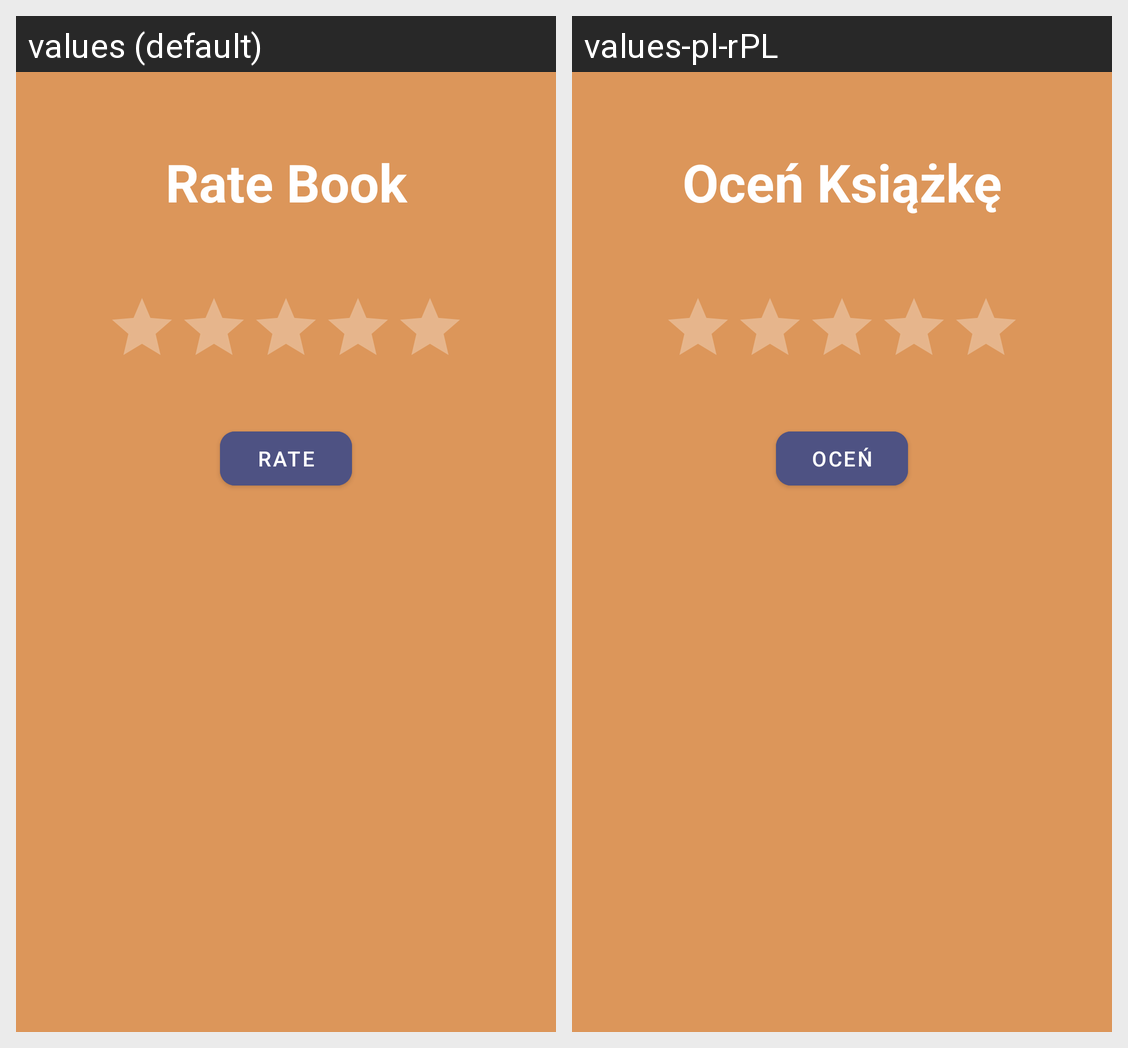

Strings drawn on this Android screen and how each of the app's shown locales translates them:
Android screen res/layout/activity_rate_book.xml rendered under 2 locales, left to right: values (default), values-pl-rPL. Device: Nexus 5 (rendered at 1080×1920; each locale shown at half size, 540×960, under a caption strip naming it); theme Theme.BookApp.
Strings drawn on this screen, with the default value and each locale's value (text and hints the layout hard-codes, and strings that could not be matched under every locale, appear in the picture but are not listed):

rate_book
  values: Rate Book
  values-pl-rPL: Oceń Książkę

rate
  values: Rate
  values-pl-rPL: Oceń
